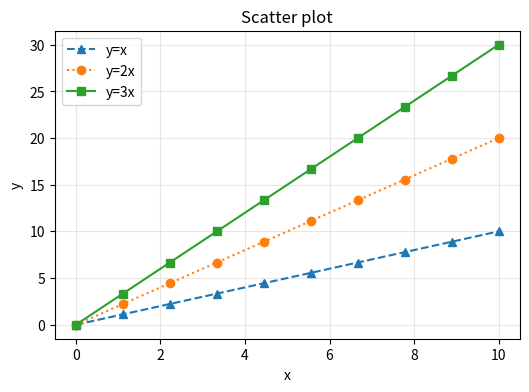

Recreate this plot in Python.
import matplotlib.pyplot as plt
import numpy as np

fig,ax = plt.subplots(figsize=(6, 4)) #fig = 도화지// 도화지 안에 들어가는건 엑시"즈"

arr = np.linspace(0,10,10)
ax.plot(arr,arr,marker='^',label='y=x',linestyle='--')
ax.plot(arr,arr*2,marker='o',label='y=2x',linestyle=':')
ax.plot(arr,arr*3,marker='s',label='y=3x')
ax.legend()
ax.grid(alpha=0.3)

ax.set_xlabel('x')
ax.set_ylabel('y')
ax.set_title('Scatter plot')

plt.savefig('test.png')
plt.show()
